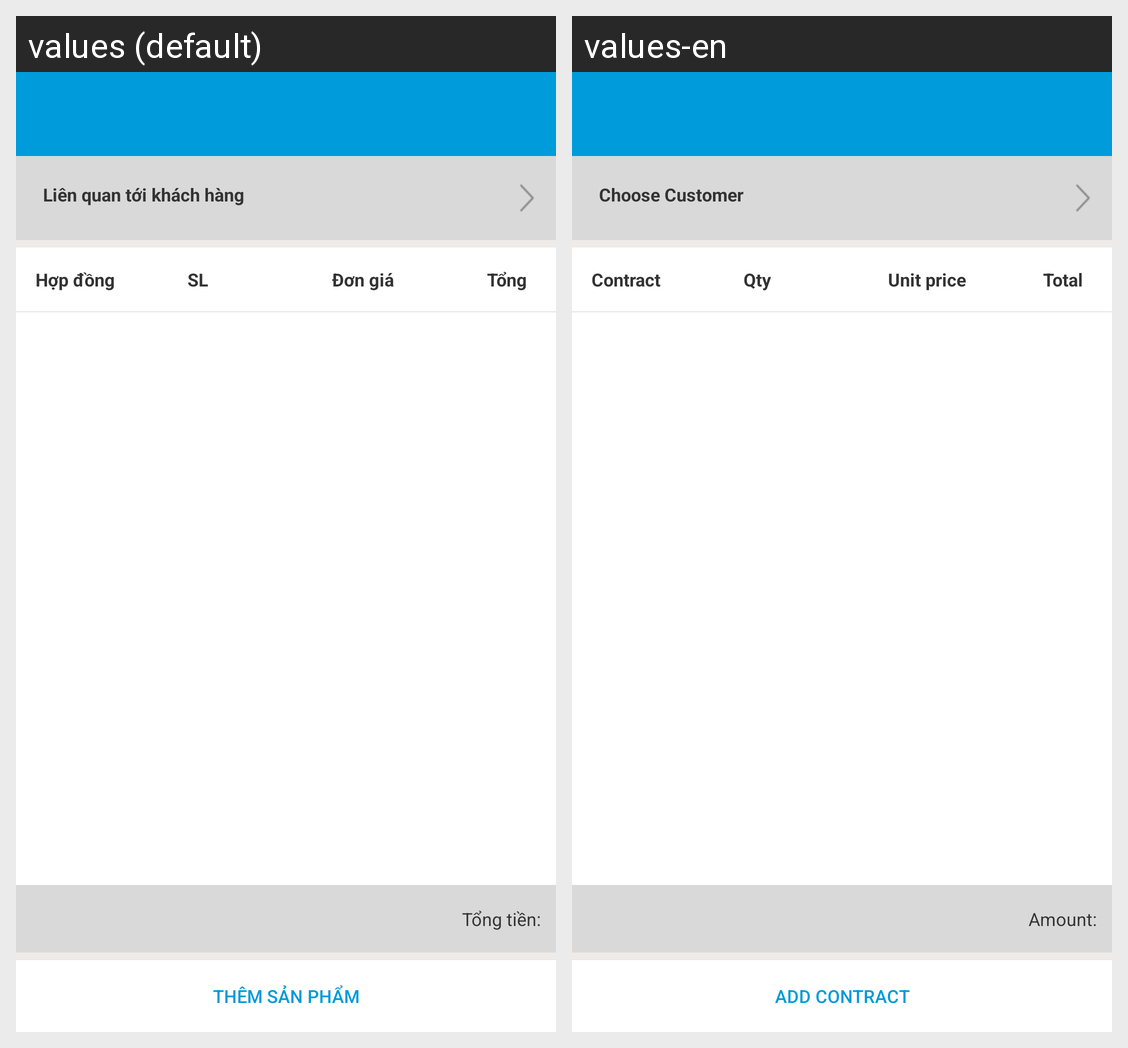

For this localized Android screen grid, give each drawn string resource with its value in every locale shown.
Android screen res/layout/activity_check_ineventory.xml rendered under 2 locales, left to right: values (default), values-en. Device: Nexus 5 (rendered at 1080×1920; each locale shown at half size, 540×960, under a caption strip naming it); theme AppTheme.
Strings drawn on this screen, with the default value and each locale's value (text and hints the layout hard-codes, and strings that could not be matched under every locale, appear in the picture but are not listed):

contract
  values: Hợp đồng
  values-en: Contract

sl
  values: SL
  values-en: Qty

unit_price
  values: Đơn giá
  values-en: Unit price

total
  values: Tổng
  values-en: Total

total_amount_i
  values: Tổng tiền:
  values-en: Amount:

add_contract
  values: Thêm sản phẩm
  values-en: Add Contract

choose_client
  values: Liên quan tới khách hàng
  values-en: Choose Customer
